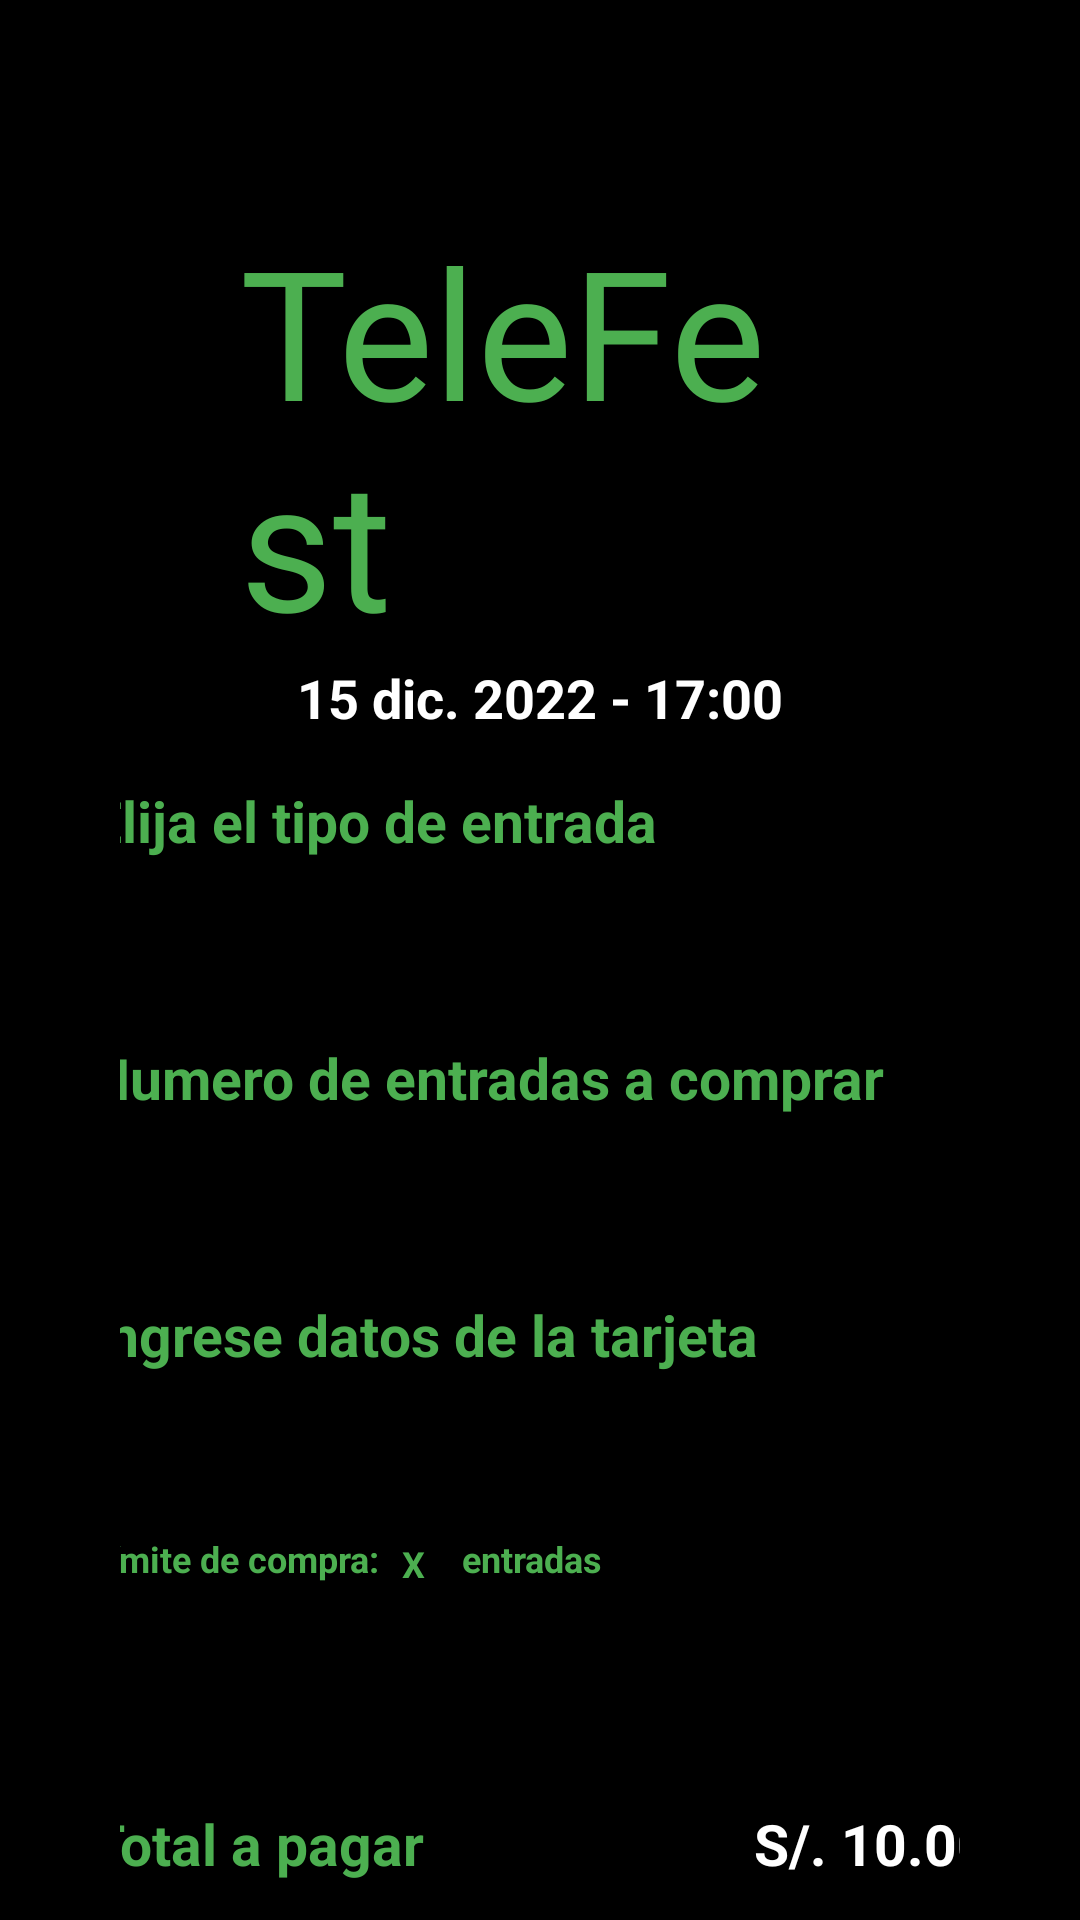

Produce the Android XML layout that renders to this screen, including the resource entries it uses.
<!-- AndroidManifest.xml: application theme Theme.Festpuk -->
<!-- res/layout/activity_pago_evento.xml -->
<?xml version="1.0" encoding="utf-8"?>
<ScrollView xmlns:android="http://schemas.android.com/apk/res/android"
    xmlns:app="http://schemas.android.com/apk/res-auto"
    xmlns:tools="http://schemas.android.com/tools"
    android:layout_width="match_parent"
    android:layout_height="match_parent"
    android:background="@color/black"
    android:gravity="center_horizontal"
    android:orientation="vertical"
    tools:context=".PagoEventoActivity">

    <LinearLayout
        android:layout_width="match_parent"
        android:layout_height="wrap_content"
        android:layout_marginHorizontal="40dp"
        android:gravity="center_horizontal"
        android:orientation="vertical">

        <LinearLayout
            android:layout_width="300dp"
            android:layout_height="wrap_content"
            android:layout_marginTop="30dp"
            android:gravity="center_horizontal"
            android:orientation="vertical">

            <TextView
                android:id="@+id/tituloEvento"
                android:layout_width="200dp"
                android:layout_height="wrap_content"
                android:layout_alignParentTop="true"
                android:layout_centerHorizontal="true"
                android:layout_marginTop="40dp"
                android:fontFamily="@font/ceviche_one"
                android:text="TeleFest"
                android:textColor="#4CAF50"
                android:textSize="60sp"/>

            <TextView
                android:layout_width="wrap_content"
                android:layout_height="wrap_content"
                android:id="@+id/teFechaHora"
                android:text="15 dic. 2022 - 17:00"
                android:textColor="@color/white"
                android:textSize="18sp"
                android:textStyle="bold" />

        </LinearLayout>

        <TextView
            android:layout_width="300dp"
            android:layout_height="wrap_content"
            android:layout_marginTop="16dp"
            android:labelFor="@id/edTipoEntrada"
            android:text="Elija el tipo de entrada"
            android:textStyle="bold"
            android:textColor="#4CAF50"
            android:textSize="19sp" />

        <EditText
            android:id="@+id/edTipoEntrada"
            android:layout_width="300dp"
            android:layout_height="48dp"
            android:layout_marginTop="4dp"
            android:background="@drawable/background_white_rounded"
            android:inputType="text"
            android:textColor="@color/black" />

        <TextView
            android:layout_width="300dp"
            android:layout_height="wrap_content"
            android:layout_marginTop="8dp"
            android:labelFor="@id/edNumeroEntradas"
            android:text="Numero de entradas a comprar"
            android:textStyle="bold"
            android:textColor="#4CAF50"
            android:textSize="19sp" />

        <EditText
            android:id="@+id/edNumeroEntradas"
            android:layout_width="300dp"
            android:layout_height="48dp"
            android:layout_marginTop="4dp"
            android:background="@drawable/background_white_rounded"
            android:inputType="number"
            android:textColor="@color/black" />

        <TextView
            android:layout_width="300dp"
            android:layout_height="wrap_content"
            android:layout_marginTop="8dp"
            android:labelFor="@id/edNumeroTarjeta"
            android:text="Ingrese datos de la tarjeta"
            android:textStyle="bold"
            android:textColor="#4CAF50"
            android:textSize="19sp" />

        <EditText
            android:id="@+id/edNumeroTarjeta"
            android:layout_width="300dp"
            android:layout_height="48dp"
            android:layout_marginTop="4dp"
            android:background="@drawable/background_white_rounded"
            android:inputType="number"
            android:text=" Numero de la tarjeta"
            android:textColor="@color/black" />

        <LinearLayout
            android:layout_width="300dp"
            android:layout_height="20dp"
            android:gravity="center_vertical"
            android:orientation="horizontal">

            <TextView
                android:layout_width="100dp"
                android:layout_height="wrap_content"
                android:labelFor="@id/edNumeroTarjeta"
                android:text="Límite de compra: "
                android:textColor="#4CAF50"
                android:textSize="12sp"
                android:textStyle="bold" />

            <EditText
                android:id="@+id/edLimiteCompra"
                android:layout_width="24dp"
                android:layout_height="48dp"
                android:inputType="number"
                android:text="X"
                android:textColor="@color/green"
                android:textSize="12sp"
                android:textStyle="bold" />

            <TextView
                android:layout_width="300dp"
                android:layout_height="wrap_content"
                android:labelFor="@id/edNumeroTarjeta"
                android:text="entradas"
                android:textColor="#4CAF50"
                android:textSize="12sp"
                android:textStyle="bold" />

        </LinearLayout>

        <LinearLayout
        android:layout_width="300dp"
        android:layout_marginTop="8dp"
        android:layout_height="wrap_content"
        android:orientation="horizontal">

        <EditText
            android:id="@+id/edMesAno"
            android:layout_width="200dp"
            android:layout_height="48dp"
            android:layout_marginTop="4dp"
            android:layout_marginEnd="4dp"
            android:background="@drawable/background_white_rounded"
            android:inputType="number"
            android:text=" mm/aa"
            android:textColor="@color/black" />


        <EditText
            android:id="@+id/edCVV"
            android:layout_width="90dp"
            android:layout_height="48dp"
            android:layout_marginTop="4dp"
            android:background="@drawable/background_white_rounded"
            android:inputType="number"
            android:text=" CVV"
            android:textColor="@color/black" />

    </LinearLayout>

    <LinearLayout
        android:layout_width="300dp"
        android:layout_height="wrap_content"
        android:orientation="horizontal">

        <TextView
            android:layout_width="150dp"
            android:layout_height="wrap_content"
            android:layout_marginTop="12dp"
            android:text="Total a pagar"
            android:textStyle="bold"
            android:textColor="@color/green"
            android:textSize="19sp" />

        <TextView
            android:layout_width="150dp"
            android:layout_height="wrap_content"
            android:layout_marginTop="12dp"
            android:id="@+id/edPrecioTotal"
            android:text="S/. 10.00"
            android:textStyle="bold"
            android:gravity="right"
            android:textColor="@color/white"
            android:textSize="19sp" />

    </LinearLayout>

        <androidx.appcompat.widget.AppCompatButton
            android:id="@+id/buEfectuarCompra"
            android:layout_width="310dp"
            android:layout_height="56dp"
            android:layout_marginTop="16dp"
            android:background="@drawable/background_green_rounded"
            android:text="Efectuar compra"
            android:textColor="@color/black"
            android:textStyle="bold" />

    </LinearLayout>

</ScrollView>
<!-- resources referenced by this layout -->
<resources>
  <color name="black">#FF000000</color>
  <color name="green">#FF4CAF50</color>
  <color name="white">#FFFFFFFF</color>
  <style name="Theme.Festpuk" parent="Theme.AppCompat.Light.DarkActionBar">
          
          <item name="colorPrimary">@color/green</item>
          <item name="colorPrimaryDark">#8BC34A</item>
          <item name="colorAccent">#009688</item>
          
      </style>
</resources>
